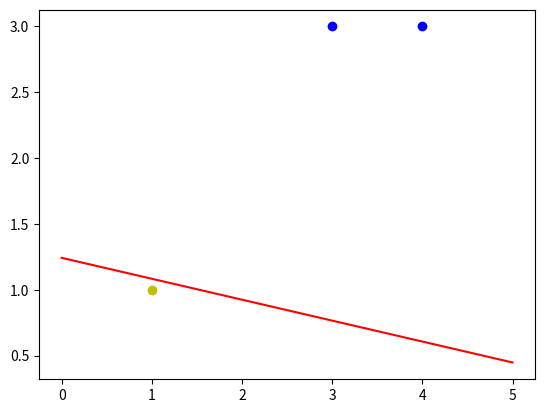

Here is the Python script that generated this plot:

# coding: utf-8

# In[1]:

# [redacted]
# [redacted]
# [redacted]


# In[2]:

import numpy as np
import matplotlib.pyplot as plt


# In[3]:

#输入数据
X = np.array([[1,3,3],
              [1,4,3],
              [1,1,1]])
#标签
Y = np.array([1,1,-1])
#权值初始化，1行3列，取值范围-1到1
W = (np.random.random(3)-0.5)*2
print(W)
#学习率设置
lr = 0.11
#计算迭代次数
n = 0
#神经网络输出
O = 0

def update():
    global X,Y,W,lr,n
    n+=1
    O = np.sign(np.dot(X,W.T))
    W_C = lr*((Y-O.T).dot(X))/int(X.shape[0])
    W = W + W_C


# In[4]:

for _ in range(100):
    update()#更新权值
    print(W)#打印当前权值
    print(n)#打印迭代次数
    O = np.sign(np.dot(X,W.T))#计算当前输出
    if(O == Y.T).all(): #如果实际输出等于期望输出，模型收敛，循环结束
        print('Finished')
        print('epoch:',n)
        break

#正样本
x1 = [3,4]
y1 = [3,3]
#负样本
x2 = [1]
y2 = [1]

#计算分界线的斜率以及截距
k = -W[1]/W[2]
d = -W[0]/W[2]
print('k=',k)
print('d=',d)

xdata = np.linspace(0,5)

plt.figure()
plt.plot(xdata,xdata*k+d,'r')
plt.plot(x1,y1,'bo')
plt.plot(x2,y2,'yo')
plt.show()


# In[ ]:



